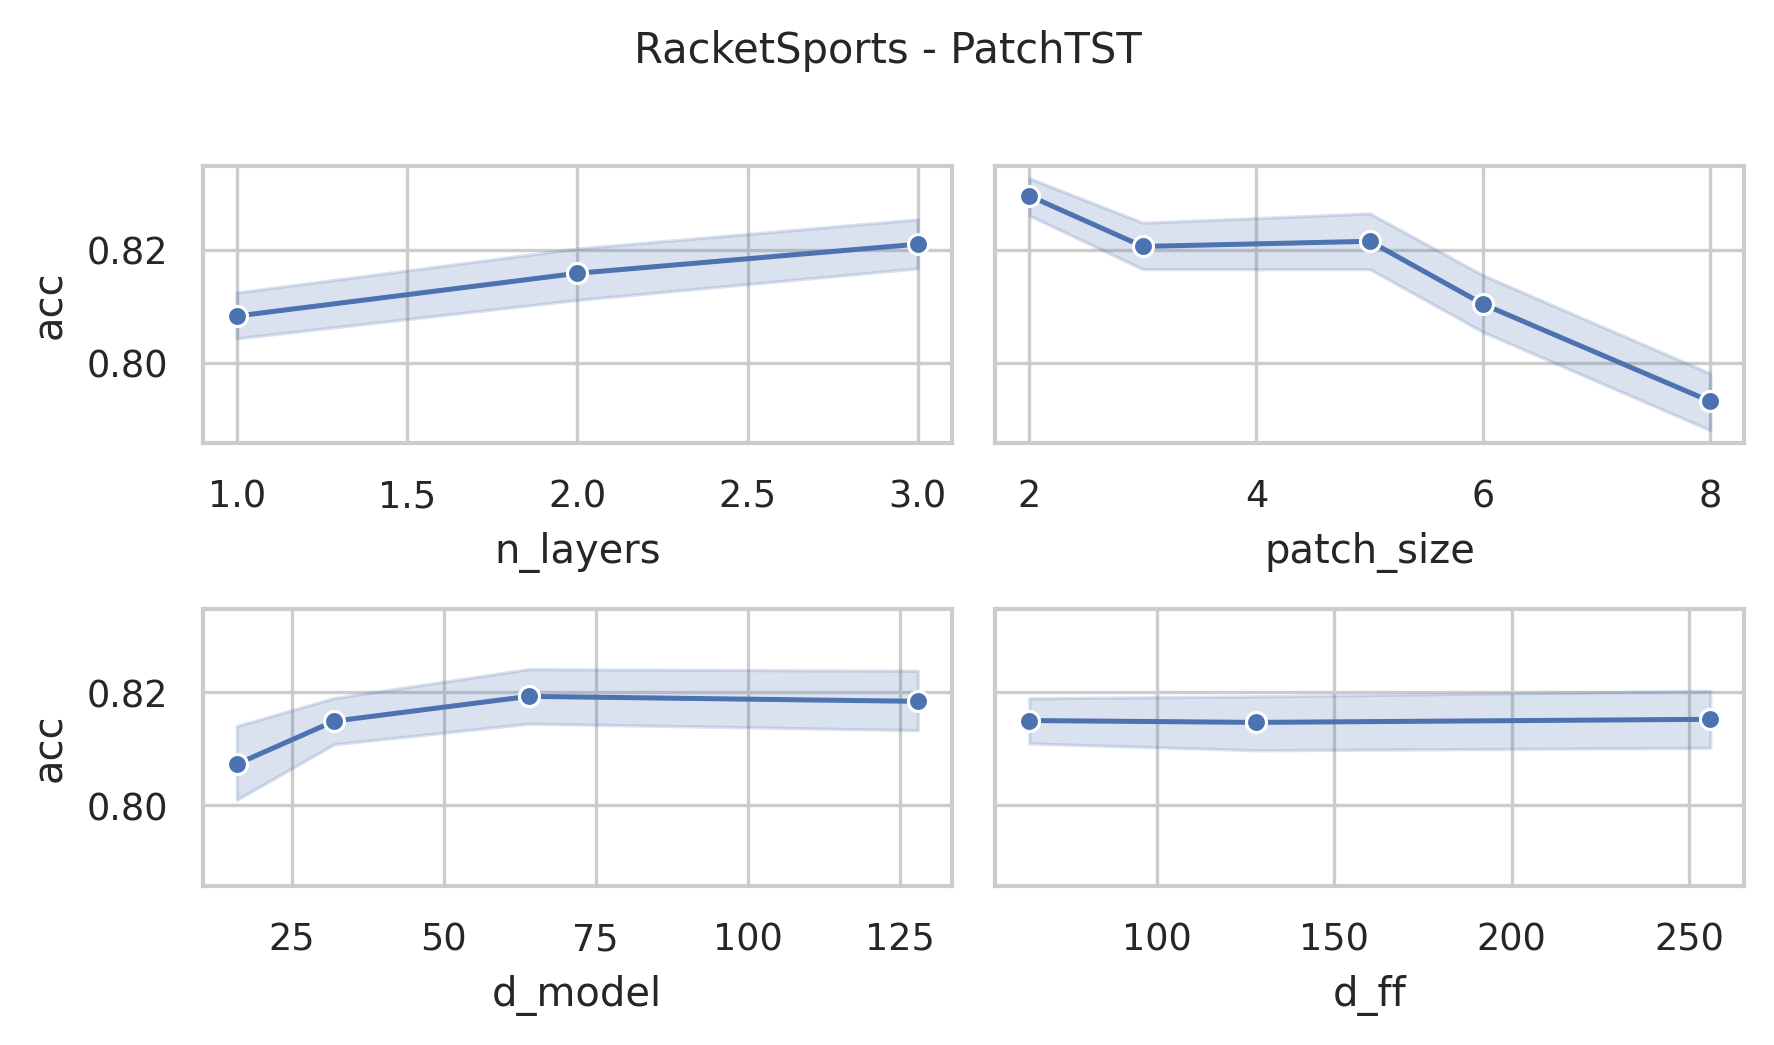

Values plotted in this chart, from the file beside it:
data_name, model, seq_len, n_layers, d_model, num_heads, d_ff, patch_size, patch_stride, acc, model_params, model_size (MB)
RacketSports, PatchTST, 30, 3, 128, 16, 256, 2, 1, 0.8487, 490116, 4.33
RacketSports, PatchTST, 30, 3, 128, 16, 256, 3, 2, 0.8289, 444164, 4.16
RacketSports, PatchTST, 30, 3, 128, 16, 256, 5, 3, 0.8289, 429060, 4.1
RacketSports, PatchTST, 30, 3, 128, 16, 256, 6, 3, 0.8158, 429188, 4.1
RacketSports, PatchTST, 30, 3, 128, 16, 256, 8, 4, 0.8026, 420228, 4.07
RacketSports, PatchTST, 30, 3, 128, 16, 128, 2, 1, 0.8355, 391428, 3.96
RacketSports, PatchTST, 30, 3, 128, 16, 128, 3, 2, 0.8289, 345476, 3.78
RacketSports, PatchTST, 30, 3, 128, 16, 128, 5, 3, 0.8355, 330372, 3.72
RacketSports, PatchTST, 30, 3, 128, 16, 128, 6, 3, 0.8158, 330500, 3.72
RacketSports, PatchTST, 30, 3, 128, 16, 128, 8, 4, 0.8026, 321540, 3.69
RacketSports, PatchTST, 30, 3, 128, 16, 64, 2, 1, 0.8421, 342084, 3.77
RacketSports, PatchTST, 30, 3, 128, 16, 64, 3, 2, 0.8487, 296132, 3.59
RacketSports, PatchTST, 30, 3, 128, 16, 64, 5, 3, 0.8289, 281028, 3.54
RacketSports, PatchTST, 30, 3, 128, 16, 64, 6, 3, 0.8289, 281156, 3.54
RacketSports, PatchTST, 30, 3, 128, 16, 64, 8, 4, 0.8026, 272196, 3.5
RacketSports, PatchTST, 30, 3, 64, 16, 256, 2, 1, 0.8487, 196292, 1.99
RacketSports, PatchTST, 30, 3, 64, 16, 256, 3, 2, 0.8421, 173316, 1.9
RacketSports, PatchTST, 30, 3, 64, 16, 256, 5, 3, 0.8355, 165764, 1.87
RacketSports, PatchTST, 30, 3, 64, 16, 256, 6, 3, 0.8158, 165828, 1.87
RacketSports, PatchTST, 30, 3, 64, 16, 256, 8, 4, 0.8158, 161348, 1.86
RacketSports, PatchTST, 30, 3, 64, 16, 128, 2, 1, 0.8289, 146756, 1.8
RacketSports, PatchTST, 30, 3, 64, 16, 128, 3, 2, 0.8289, 123780, 1.71
RacketSports, PatchTST, 30, 3, 64, 16, 128, 5, 3, 0.8355, 116228, 1.69
RacketSports, PatchTST, 30, 3, 64, 16, 128, 6, 3, 0.8289, 116292, 1.69
RacketSports, PatchTST, 30, 3, 64, 16, 128, 8, 4, 0.8026, 111812, 1.67
RacketSports, PatchTST, 30, 3, 64, 16, 64, 2, 1, 0.8421, 121988, 1.71
RacketSports, PatchTST, 30, 3, 64, 16, 64, 3, 2, 0.8289, 99012, 1.62
RacketSports, PatchTST, 30, 3, 64, 16, 64, 5, 3, 0.8224, 91460, 1.59
RacketSports, PatchTST, 30, 3, 64, 16, 64, 6, 3, 0.8158, 91524, 1.59
RacketSports, PatchTST, 30, 3, 64, 16, 64, 8, 4, 0.8026, 87044, 1.57
RacketSports, PatchTST, 30, 3, 32, 4, 256, 2, 1, 0.8224, 86244, 0.96
RacketSports, PatchTST, 30, 3, 32, 4, 256, 3, 2, 0.8224, 74756, 0.92
RacketSports, PatchTST, 30, 3, 32, 4, 256, 5, 3, 0.8158, 70980, 0.9
RacketSports, PatchTST, 30, 3, 32, 4, 256, 6, 3, 0.8224, 71012, 0.9
RacketSports, PatchTST, 30, 3, 32, 4, 256, 8, 4, 0.8092, 68772, 0.89
RacketSports, PatchTST, 30, 3, 32, 4, 128, 2, 1, 0.8355, 61284, 0.87
RacketSports, PatchTST, 30, 3, 32, 4, 128, 3, 2, 0.8092, 49796, 0.82
RacketSports, PatchTST, 30, 3, 32, 4, 128, 5, 3, 0.8289, 46020, 0.81
RacketSports, PatchTST, 30, 3, 32, 4, 128, 6, 3, 0.8092, 46052, 0.81
RacketSports, PatchTST, 30, 3, 32, 4, 128, 8, 4, 0.7829, 43812, 0.8
RacketSports, PatchTST, 30, 3, 32, 4, 64, 2, 1, 0.8289, 48804, 0.82
RacketSports, PatchTST, 30, 3, 32, 4, 64, 3, 2, 0.8224, 37316, 0.77
RacketSports, PatchTST, 30, 3, 32, 4, 64, 5, 3, 0.8092, 33540, 0.76
RacketSports, PatchTST, 30, 3, 32, 4, 64, 6, 3, 0.8026, 33572, 0.76
RacketSports, PatchTST, 30, 3, 32, 4, 64, 8, 4, 0.8224, 31332, 0.75
RacketSports, PatchTST, 30, 3, 16, 4, 256, 2, 1, 0.8158, 40436, 0.48
RacketSports, PatchTST, 30, 3, 16, 4, 256, 3, 2, 0.8224, 34692, 0.46
RacketSports, PatchTST, 30, 3, 16, 4, 256, 5, 3, 0.8553, 32804, 0.45
RacketSports, PatchTST, 30, 3, 16, 4, 256, 6, 3, 0.8158, 32820, 0.45
RacketSports, PatchTST, 30, 3, 16, 4, 256, 8, 4, 0.7566, 31700, 0.45
RacketSports, PatchTST, 30, 3, 16, 4, 128, 2, 1, 0.8092, 27764, 0.43
RacketSports, PatchTST, 30, 3, 16, 4, 128, 3, 2, 0.8421, 22020, 0.41
RacketSports, PatchTST, 30, 3, 16, 4, 128, 5, 3, 0.8224, 20132, 0.4
RacketSports, PatchTST, 30, 3, 16, 4, 128, 6, 3, 0.8355, 20148, 0.4
RacketSports, PatchTST, 30, 3, 16, 4, 128, 8, 4, 0.7763, 19028, 0.4
RacketSports, PatchTST, 30, 3, 16, 4, 64, 2, 1, 0.8224, 21428, 0.41
RacketSports, PatchTST, 30, 3, 16, 4, 64, 3, 2, 0.8289, 15684, 0.39
RacketSports, PatchTST, 30, 3, 16, 4, 64, 5, 3, 0.8289, 13796, 0.38
RacketSports, PatchTST, 30, 3, 16, 4, 64, 6, 3, 0.7961, 13812, 0.38
RacketSports, PatchTST, 30, 3, 16, 4, 64, 8, 4, 0.7961, 12692, 0.37
... 120 more rows
